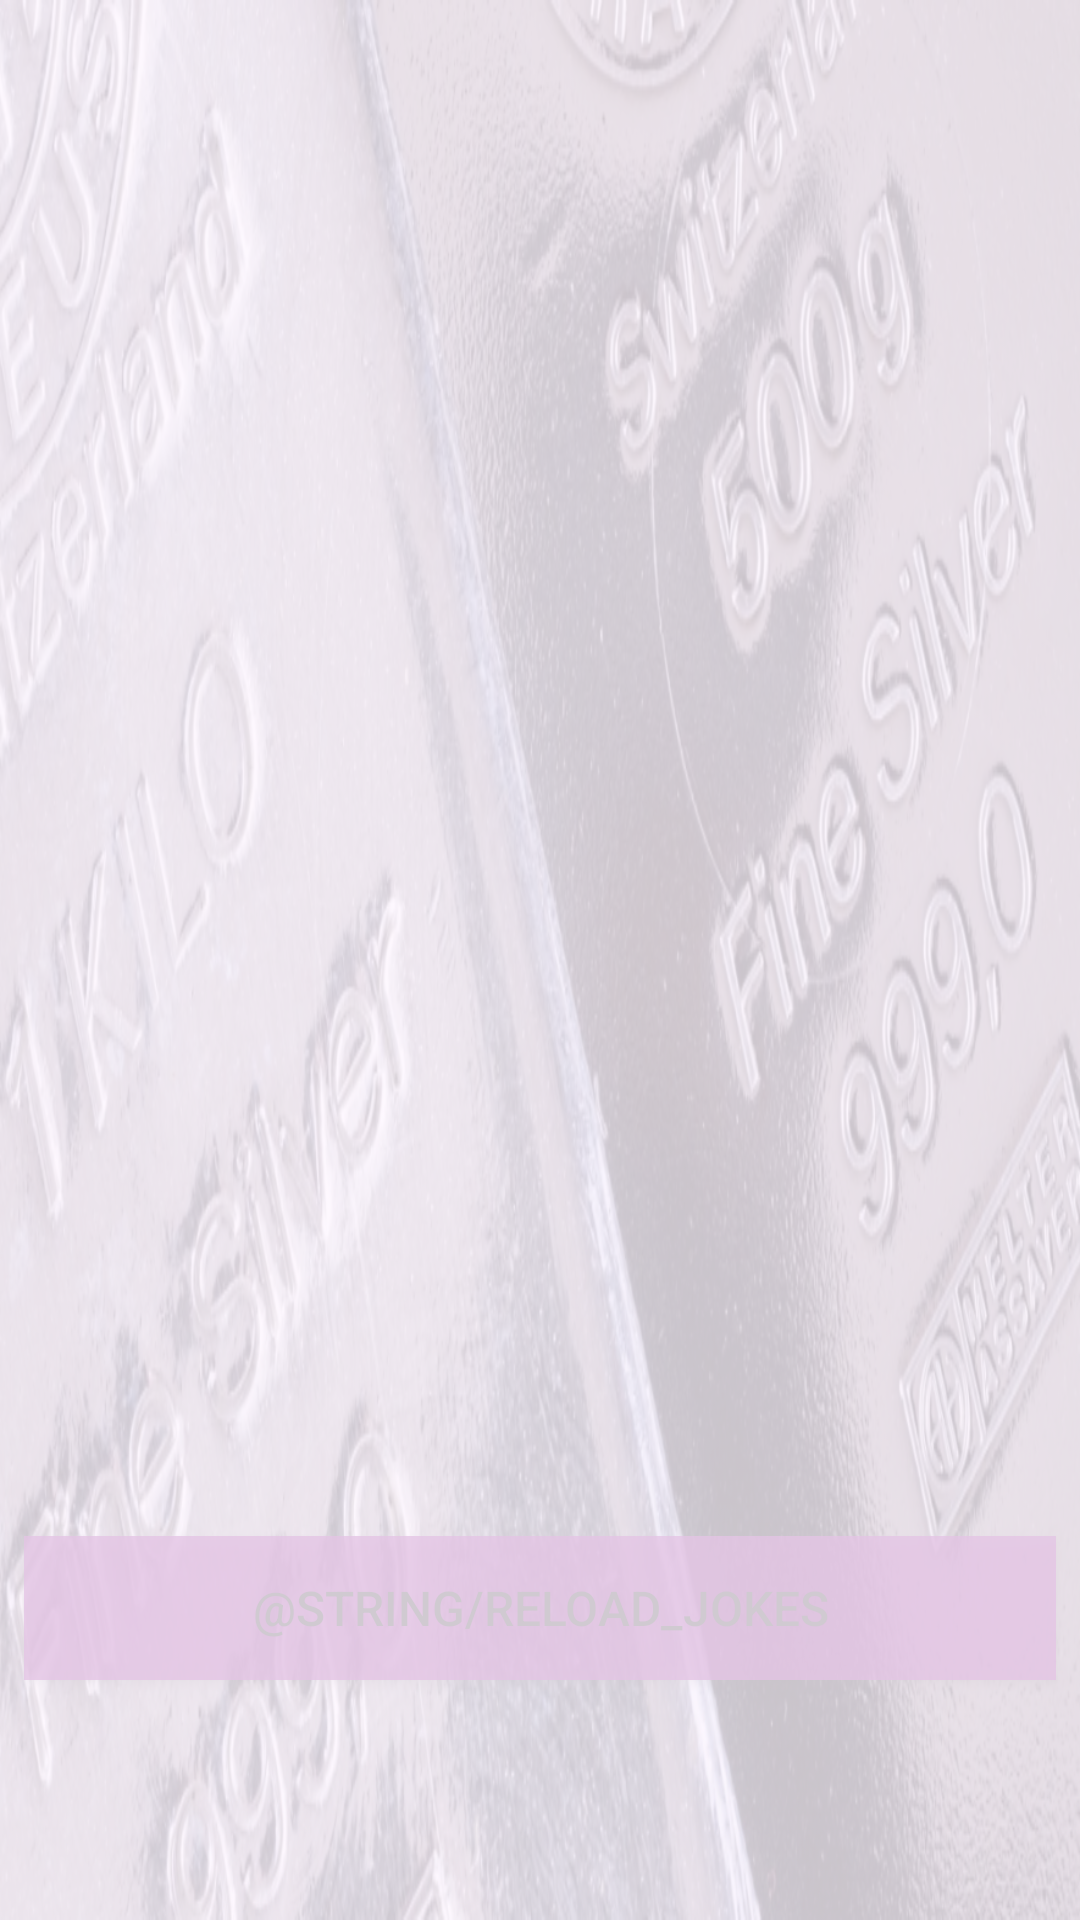

The Android layout XML behind this screen, and the referenced resources:
<!-- AndroidManifest.xml: application theme Theme.AbschlussprojektMyApp -->
<!-- res/layout/fragment_jokes.xml -->
<?xml version="1.0" encoding="utf-8"?>
<androidx.constraintlayout.widget.ConstraintLayout xmlns:android="http://schemas.android.com/apk/res/android"
    xmlns:app="http://schemas.android.com/apk/res-auto"
    xmlns:tools="http://schemas.android.com/tools"
    android:layout_width="match_parent"
    android:layout_height="match_parent"
    android:scaleType="centerCrop"
    android:background="@drawable/silver"
    android:alpha="0.2"
    tools:context=".ui.JokesFragment">

    <androidx.recyclerview.widget.RecyclerView
        android:id="@+id/rvJokes"
        android:layout_width="match_parent"
        android:layout_height="0dp"
        app:layout_constraintBottom_toTopOf="@+id/btnRefresh"
        app:layout_constraintEnd_toEndOf="parent"
        app:layout_constraintHorizontal_bias="0.5"
        app:layout_constraintStart_toStartOf="parent"
        app:layout_constraintTop_toTopOf="parent"
        tools:listitem="@layout/list_item_joke"
        app:layoutManager="androidx.recyclerview.widget.GridLayoutManager"
        app:spanCount="2"/>

    <Button
        android:id="@+id/btnRefresh"
        android:layout_width="match_parent"
        android:layout_height="wrap_content"
        android:layout_marginHorizontal="8dp"
        android:layout_marginBottom="80dp"
        android:padding="12dp"
        android:text="@string/reload_jokes"
        android:textSize="16sp"
        android:background="#C913102F"
        android:backgroundTint="#800080"
        app:layout_constraintBottom_toBottomOf="parent"
        app:layout_constraintEnd_toEndOf="parent"
        app:layout_constraintHorizontal_bias="0.0"
        app:layout_constraintStart_toStartOf="parent" />

</androidx.constraintlayout.widget.ConstraintLayout>
<!-- res/layout/list_item_joke.xml (included above) -->
<?xml version="1.0" encoding="utf-8"?>
<com.google.android.material.card.MaterialCardView xmlns:android="http://schemas.android.com/apk/res/android"
    xmlns:app="http://schemas.android.com/apk/res-auto"
    xmlns:tools="http://schemas.android.com/tools"
    android:layout_width="match_parent"
    android:layout_height="wrap_content"
    android:layout_margin="8dp"
    android:backgroundTint="@color/SI_DeepPurple"
    app:cardCornerRadius="10dp"
    app:cardElevation="5dp"
    app:contentPadding="8dp">

    <androidx.constraintlayout.widget.ConstraintLayout
        android:layout_width="match_parent"
        android:layout_height="match_parent">

        <TextView
            android:id="@+id/tvSetup"
            android:layout_width="match_parent"
            android:layout_height="wrap_content"

            tools:text="Was fängt mit 'Z' an und kann schwimmen?"
            android:textAlignment="center"
            android:textColor="@color/SI_Grey2"
            android:textSize="24sp"
            app:layout_constraintBottom_toTopOf="@id/tvDelivery"
            app:layout_constraintEnd_toEndOf="parent"
            app:layout_constraintStart_toStartOf="parent"
            app:layout_constraintTop_toTopOf="parent" />

        <TextView
            android:id="@+id/tvDelivery"
            android:layout_width="match_parent"
            android:layout_height="wrap_content"
            android:fontFamily="@font/bubblegum_sans"
            tools:text="Zwei Enten!"
            android:textAlignment="center"
            android:textColor="@color/SI_Yellow"
            android:textSize="24sp"
            android:textStyle="bold"
            android:visibility="invisible"
            app:layout_constraintBottom_toBottomOf="parent"
            app:layout_constraintEnd_toEndOf="parent"
            app:layout_constraintStart_toStartOf="parent"
            app:layout_constraintTop_toBottomOf="@id/tvSetup" />

        <Button
            android:id="@+id/btnShowDelivery"
            android:layout_width="wrap_content"
            android:layout_height="wrap_content"
            android:backgroundTint="@color/SI_Grey2"
            android:padding="8dp"
            android:text="&#129318;"
            android:textSize="24sp"
            android:visibility="visible"
            app:layout_constraintBottom_toBottomOf="@id/tvDelivery"
            app:layout_constraintEnd_toEndOf="@id/tvDelivery"
            app:layout_constraintStart_toStartOf="@id/tvDelivery"
            app:layout_constraintTop_toTopOf="@id/tvDelivery" />

    </androidx.constraintlayout.widget.ConstraintLayout>
</com.google.android.material.card.MaterialCardView>
<!-- resources referenced by this layout -->
<resources>
  <color name="SI_DeepPurple">#FF060F38</color>
  <color name="SI_Grey2">#9C9C9C</color>
  <color name="SI_Yellow">#FFFFF250</color>
  <!-- drawable silver: png bitmap (drawable, 842112 bytes) -->
  <style name="Theme.AbschlussprojektMyApp" parent="Base.Theme.AbschlussprojektMyApp" />
  <style name="Base.Theme.AbschlussprojektMyApp" parent="Theme.Material3.DayNight.NoActionBar">
          
          
          <item name="colorPrimary">#2196F3</item>
          <item name="colorPrimaryVariant">#673AB7</item>
          
          <item name="colorSecondary">@color/SI_DeepPurple</item>
          <item name="colorSecondaryVariant">@color/SI_Purple</item>
          <item name="colorOnSecondary">@color/SI_Grey</item>
          
          <item name="android:statusBarColor">#120846</item>
          <item name="windowActionBar">false</item>
          <item name="windowNoTitle">true</item>
      </style>
  <color name="SI_Purple">#FF7656FD</color>
  <color name="SI_Grey">#FFF2F2F2</color>
</resources>
